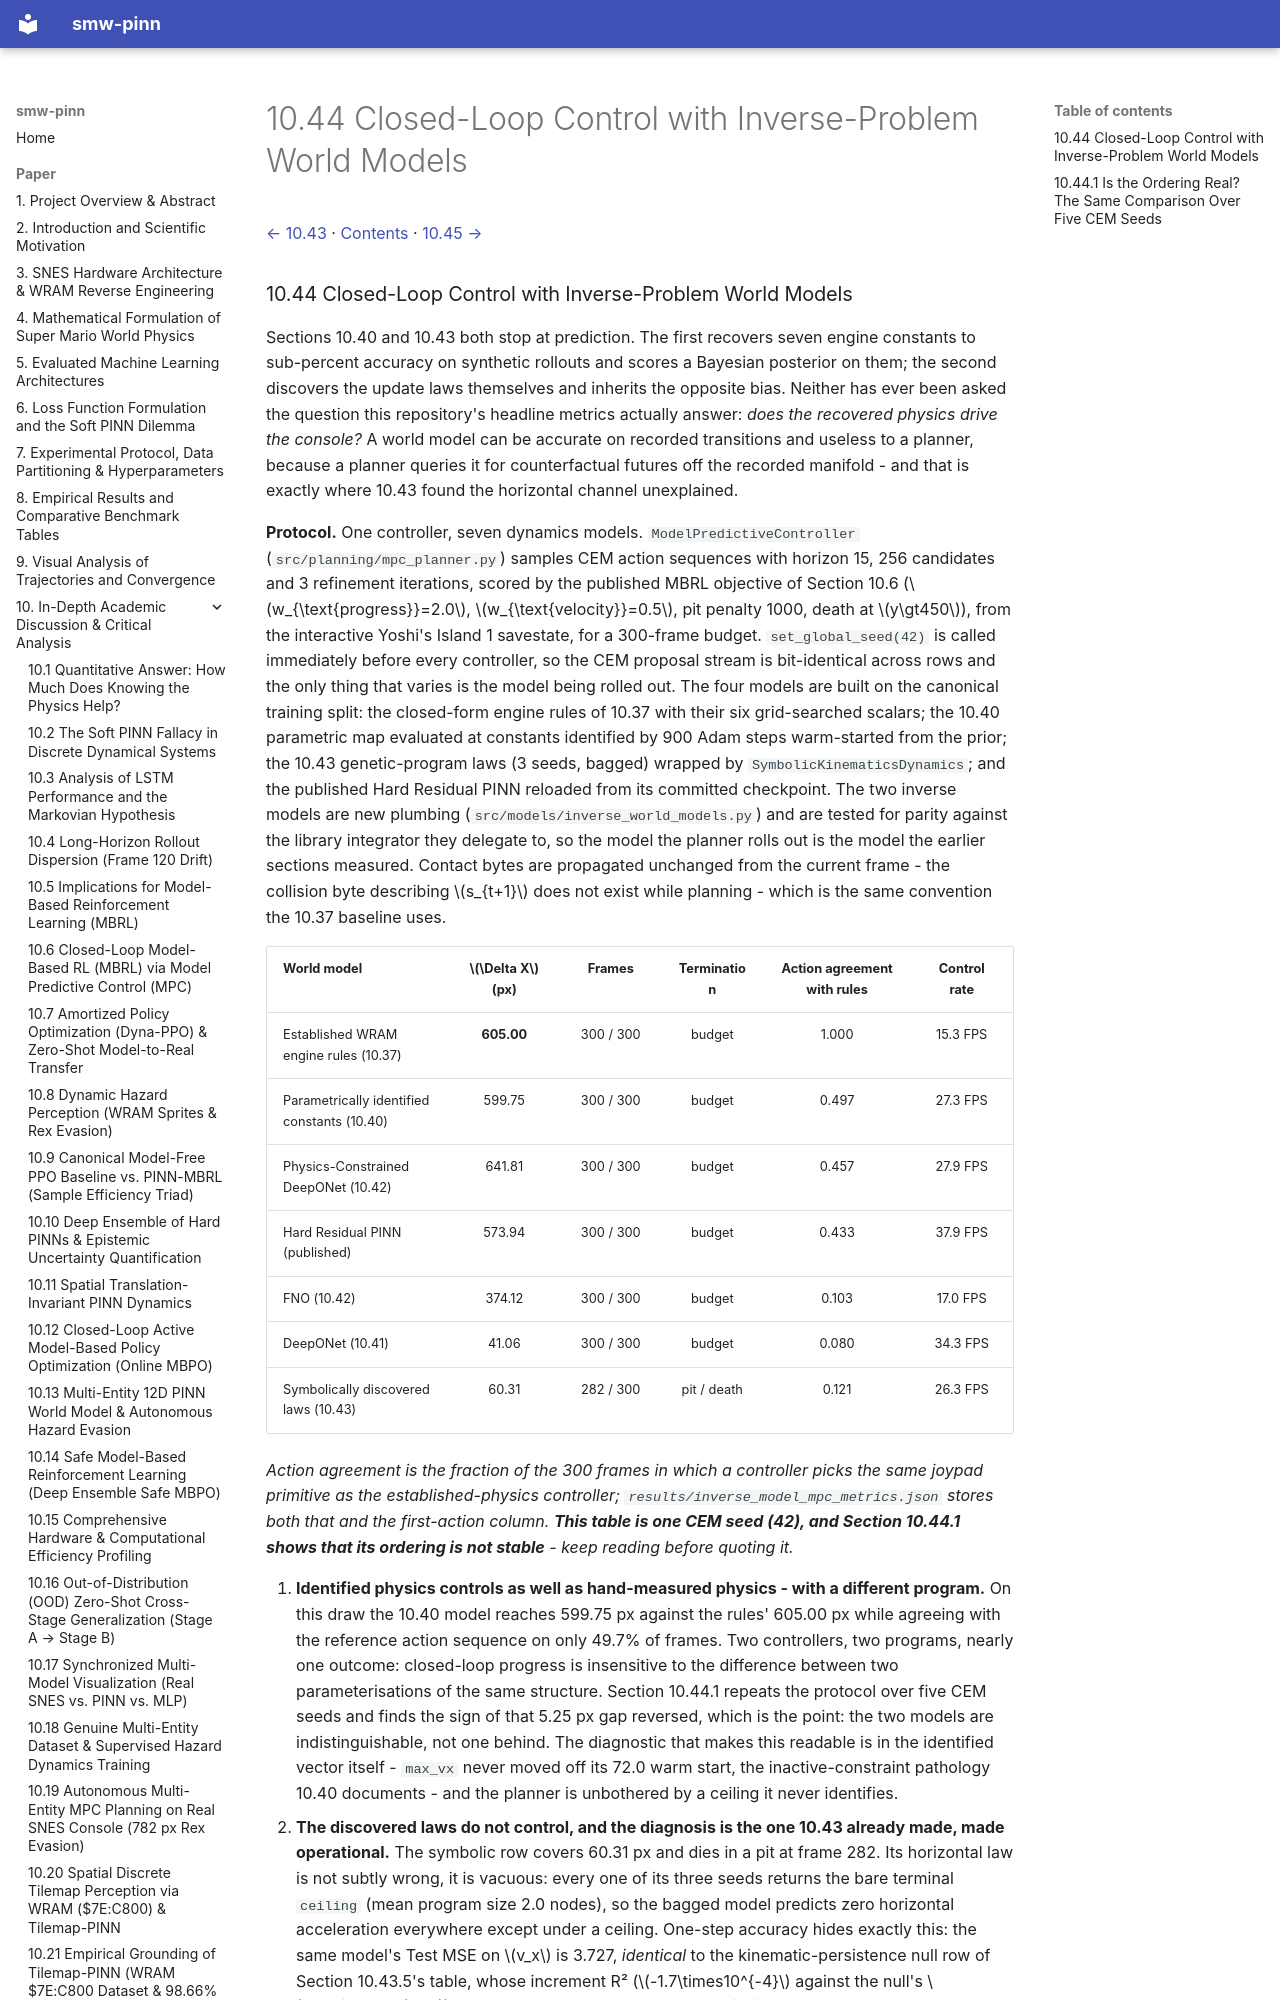

repository: PedroM2626/smw-sciml · page: paper/10-44-closed-loop-control-with-inverse-problem-world-models.html · generator: mkdocs

[← 10.43](10-43-symbolic-regression-as-an-inverse-problem-method-discovering.md) · [Contents](../../README.md#contents) · [10.45 →](10-45-does-the-velocity-ceiling-become-measurable-under.md)

### 10.44 Closed-Loop Control with Inverse-Problem World Models

Sections 10.40 and 10.43 both stop at prediction. The first recovers seven engine constants to sub-percent accuracy on synthetic rollouts and scores a Bayesian posterior on them; the second discovers the update laws themselves and inherits the opposite bias. Neither has ever been asked the question this repository's headline metrics actually answer: *does the recovered physics drive the console?* A world model can be accurate on recorded transitions and useless to a planner, because a planner queries it for counterfactual futures off the recorded manifold - and that is exactly where 10.43 found the horizontal channel unexplained.

**Protocol.** One controller, seven dynamics models. `ModelPredictiveController` (`src/planning/mpc_planner.py`) samples CEM action sequences with horizon 15, 256 candidates and 3 refinement iterations, scored by the published MBRL objective of Section 10.6 ($w_{\text{progress}}=2.0$, $w_{\text{velocity}}=0.5$, pit penalty 1000, death at $y\gt450$), from the interactive Yoshi's Island 1 savestate, for a 300-frame budget. `set_global_seed(42)` is called immediately before every controller, so the CEM proposal stream is bit-identical across rows and the only thing that varies is the model being rolled out. The four models are built on the canonical training split: the closed-form engine rules of 10.37 with their six grid-searched scalars; the 10.40 parametric map evaluated at constants identified by 900 Adam steps warm-started from the prior; the 10.43 genetic-program laws (3 seeds, bagged) wrapped by `SymbolicKinematicsDynamics`; and the published Hard Residual PINN reloaded from its committed checkpoint. The two inverse models are new plumbing (`src/models/inverse_world_models.py`) and are tested for parity against the library integrator they delegate to, so the model the planner rolls out is the model the earlier sections measured. Contact bytes are propagated unchanged from the current frame - the collision byte describing $s_{t+1}$ does not exist while planning - which is the same convention the 10.37 baseline uses.

| World model | $\Delta X$ (px) | Frames | Termination | Action agreement with rules | Control rate |
| :--- | :---: | :---: | :---: | :---: | :---: |
| Established WRAM engine rules (10.37) | **605.00** | 300 / 300 | budget | 1.000 | 15.3 FPS |
| Parametrically identified constants (10.40) | 599.75 | 300 / 300 | budget | 0.497 | 27.3 FPS |
| Physics-Constrained DeepONet (10.42) | 641.81 | 300 / 300 | budget | 0.457 | 27.9 FPS |
| Hard Residual PINN (published) | 573.94 | 300 / 300 | budget | 0.433 | 37.9 FPS |
| FNO (10.42) | 374.12 | 300 / 300 | budget | 0.103 | 17.0 FPS |
| DeepONet (10.41) | 41.06 | 300 / 300 | budget | 0.080 | 34.3 FPS |
| Symbolically discovered laws (10.43) | 60.31 | 282 / 300 | pit / death | 0.121 | 26.3 FPS |

*Action agreement is the fraction of the 300 frames in which a controller picks the same joypad primitive as the established-physics controller; `results/inverse_model_mpc_metrics.json` stores both that and the first-action column. **This table is one CEM seed (42), and Section 10.44.1 shows that its ordering is not stable** - keep reading before quoting it.*
